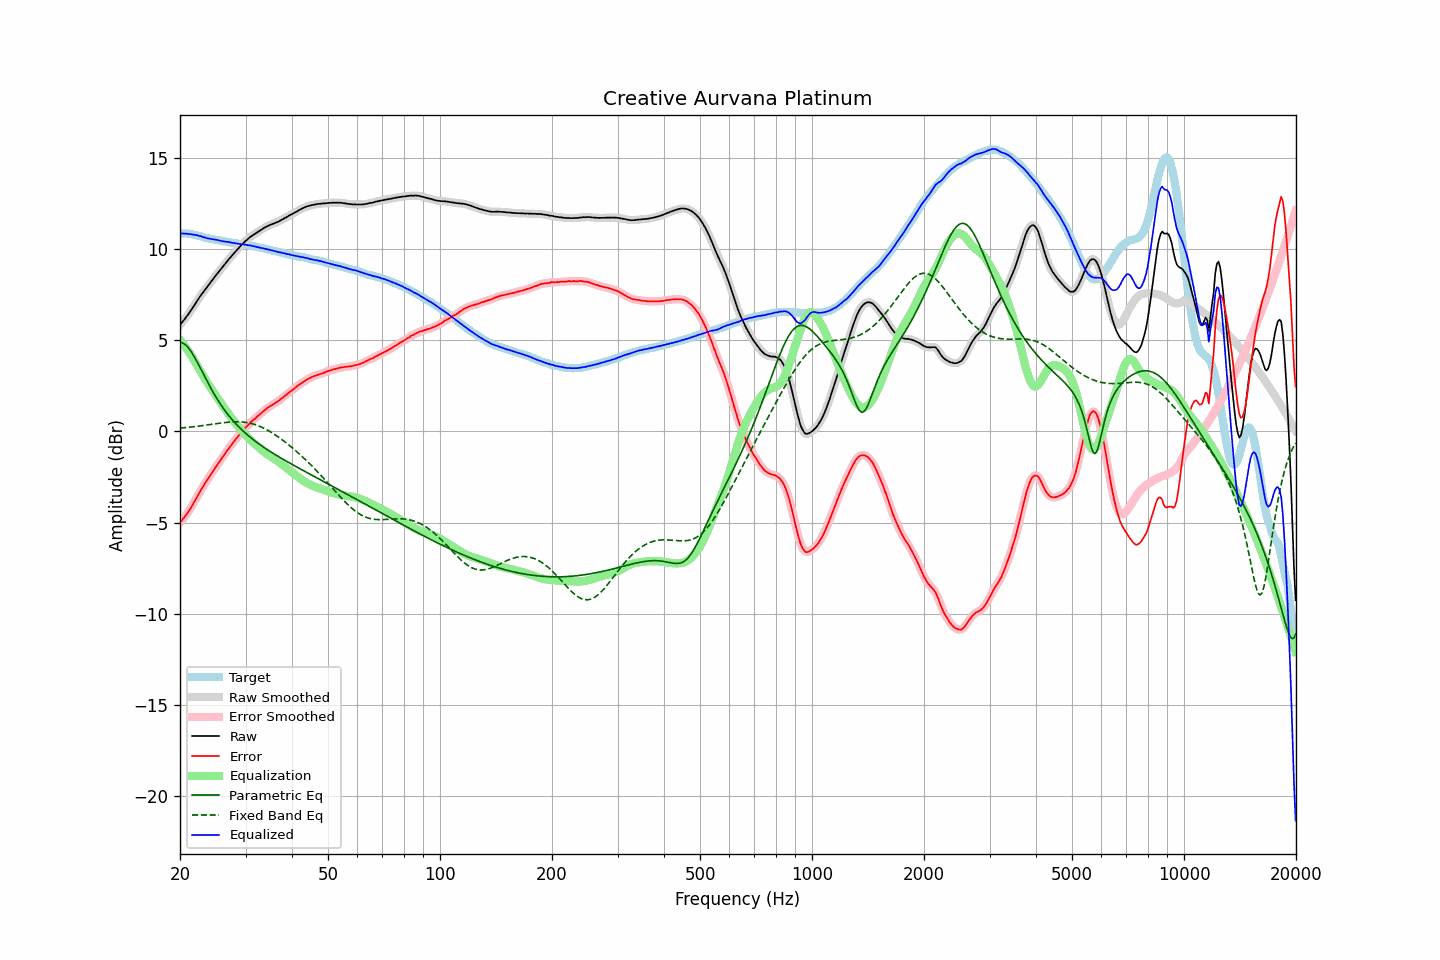

The file beside this chart, header and first rows:
frequency, raw, error, smoothed, error_smoothed, equalization, parametric_eq, fixed_band_eq, equalized_raw, equalized_smoothed, target
20.00, 5.83, -5.01, 5.83, -5.00, 5.01, 4.87, 0.17, 10.84, 10.84, 10.83
20.20, 5.94, -4.90, 5.94, -4.90, 4.90, 4.86, 0.18, 10.84, 10.84, 10.83
20.40, 6.05, -4.78, 6.05, -4.79, 4.79, 4.83, 0.19, 10.84, 10.84, 10.83
20.61, 6.16, -4.68, 6.16, -4.68, 4.67, 4.77, 0.20, 10.83, 10.83, 10.83
20.81, 6.28, -4.55, 6.28, -4.56, 4.55, 4.69, 0.21, 10.83, 10.83, 10.83
21.02, 6.39, -4.45, 6.39, -4.44, 4.42, 4.60, 0.22, 10.81, 10.82, 10.83
21.23, 6.52, -4.30, 6.52, -4.30, 4.29, 4.49, 0.22, 10.81, 10.81, 10.81
21.44, 6.64, -4.16, 6.64, -4.16, 4.15, 4.36, 0.23, 10.79, 10.79, 10.80
21.66, 6.78, -4.01, 6.78, -4.01, 4.00, 4.22, 0.24, 10.78, 10.78, 10.79
21.87, 6.91, -3.85, 6.92, -3.85, 3.85, 4.07, 0.25, 10.76, 10.77, 10.76
22.09, 7.06, -3.69, 7.05, -3.69, 3.70, 3.91, 0.27, 10.76, 10.75, 10.75
22.31, 7.19, -3.53, 7.19, -3.54, 3.54, 3.75, 0.28, 10.73, 10.73, 10.72
22.54, 7.32, -3.39, 7.32, -3.38, 3.39, 3.58, 0.29, 10.70, 10.71, 10.71
22.76, 7.46, -3.22, 7.45, -3.23, 3.23, 3.41, 0.30, 10.69, 10.68, 10.68
22.99, 7.57, -3.09, 7.57, -3.08, 3.09, 3.23, 0.31, 10.65, 10.66, 10.66
23.22, 7.69, -2.94, 7.69, -2.93, 2.94, 3.06, 0.32, 10.63, 10.63, 10.63
23.45, 7.81, -2.78, 7.80, -2.80, 2.80, 2.89, 0.34, 10.61, 10.60, 10.59
23.69, 7.92, -2.67, 7.92, -2.66, 2.66, 2.72, 0.35, 10.58, 10.58, 10.59
23.92, 8.04, -2.52, 8.04, -2.53, 2.52, 2.55, 0.36, 10.56, 10.56, 10.56
24.16, 8.16, -2.39, 8.16, -2.40, 2.39, 2.39, 0.37, 10.55, 10.54, 10.55
24.40, 8.27, -2.26, 8.27, -2.26, 2.26, 2.23, 0.39, 10.53, 10.53, 10.53
24.65, 8.39, -2.13, 8.39, -2.13, 2.13, 2.08, 0.40, 10.51, 10.52, 10.52
24.89, 8.51, -1.98, 8.51, -1.99, 2.00, 1.93, 0.41, 10.51, 10.50, 10.49
25.14, 8.62, -1.86, 8.62, -1.86, 1.87, 1.78, 0.42, 10.49, 10.49, 10.48
25.39, 8.73, -1.73, 8.73, -1.74, 1.74, 1.64, 0.44, 10.47, 10.47, 10.46
25.65, 8.84, -1.62, 8.84, -1.61, 1.61, 1.51, 0.45, 10.45, 10.45, 10.45
25.91, 8.95, -1.48, 8.95, -1.48, 1.48, 1.38, 0.46, 10.43, 10.43, 10.43
26.16, 9.06, -1.35, 9.06, -1.36, 1.35, 1.25, 0.47, 10.41, 10.41, 10.41
26.43, 9.17, -1.24, 9.17, -1.23, 1.23, 1.13, 0.48, 10.40, 10.40, 10.41
26.69, 9.28, -1.10, 9.28, -1.10, 1.11, 1.01, 0.49, 10.38, 10.39, 10.37
26.96, 9.39, -0.98, 9.39, -0.98, 0.98, 0.90, 0.50, 10.37, 10.37, 10.37
27.23, 9.50, -0.86, 9.49, -0.86, 0.86, 0.79, 0.50, 10.36, 10.36, 10.36
27.50, 9.59, -0.76, 9.60, -0.75, 0.74, 0.68, 0.51, 10.33, 10.34, 10.34
27.77, 9.70, -0.62, 9.70, -0.63, 0.63, 0.58, 0.51, 10.33, 10.32, 10.32
28.05, 9.80, -0.52, 9.80, -0.51, 0.51, 0.48, 0.52, 10.31, 10.31, 10.31
28.33, 9.90, -0.40, 9.90, -0.40, 0.40, 0.39, 0.52, 10.30, 10.30, 10.29
28.62, 10.00, -0.29, 10.00, -0.29, 0.29, 0.29, 0.52, 10.28, 10.28, 10.29
28.90, 10.09, -0.18, 10.09, -0.17, 0.18, 0.21, 0.52, 10.27, 10.27, 10.26
29.19, 10.18, -0.07, 10.18, -0.07, 0.07, 0.12, 0.51, 10.25, 10.26, 10.24
29.48, 10.28, 0.04, 10.28, 0.04, -0.03, 0.04, 0.50, 10.25, 10.25, 10.24
29.78, 10.37, 0.13, 10.36, 0.13, -0.13, -0.05, 0.50, 10.24, 10.23, 10.24
30.08, 10.45, 0.22, 10.45, 0.22, -0.23, -0.12, 0.48, 10.22, 10.22, 10.23
30.38, 10.52, 0.31, 10.52, 0.32, -0.32, -0.20, 0.47, 10.20, 10.21, 10.21
30.68, 10.60, 0.40, 10.60, 0.41, -0.40, -0.28, 0.45, 10.20, 10.19, 10.19
30.99, 10.67, 0.50, 10.67, 0.49, -0.49, -0.35, 0.43, 10.18, 10.18, 10.17
31.30, 10.73, 0.57, 10.73, 0.57, -0.57, -0.42, 0.41, 10.16, 10.16, 10.16
31.61, 10.79, 0.64, 10.79, 0.65, -0.65, -0.49, 0.39, 10.14, 10.14, 10.14
31.93, 10.84, 0.71, 10.84, 0.72, -0.73, -0.55, 0.36, 10.11, 10.12, 10.13
32.24, 10.90, 0.81, 10.90, 0.80, -0.80, -0.62, 0.33, 10.10, 10.09, 10.09
32.57, 10.96, 0.88, 10.95, 0.88, -0.88, -0.68, 0.29, 10.08, 10.07, 10.08
32.89, 11.01, 0.94, 11.01, 0.96, -0.96, -0.75, 0.26, 10.05, 10.06, 10.06
33.22, 11.07, 1.03, 11.07, 1.03, -1.03, -0.81, 0.22, 10.04, 10.04, 10.03
33.55, 11.13, 1.11, 11.13, 1.11, -1.11, -0.87, 0.18, 10.02, 10.02, 10.02
33.89, 11.18, 1.18, 11.18, 1.18, -1.18, -0.93, 0.13, 10.00, 10.00, 9.99
34.23, 11.23, 1.25, 11.23, 1.25, -1.24, -0.99, 0.08, 9.98, 9.98, 9.98
34.57, 11.27, 1.31, 11.27, 1.31, -1.31, -1.04, 0.04, 9.96, 9.96, 9.95
34.92, 11.31, 1.37, 11.31, 1.37, -1.37, -1.10, -0.02, 9.94, 9.94, 9.94
35.27, 11.34, 1.42, 11.34, 1.43, -1.43, -1.16, -0.07, 9.91, 9.92, 9.92
35.62, 11.38, 1.48, 11.38, 1.48, -1.48, -1.21, -0.13, 9.90, 9.89, 9.90
35.97, 11.41, 1.53, 11.41, 1.54, -1.54, -1.27, -0.18, 9.87, 9.87, 9.87
... 635 more rows
